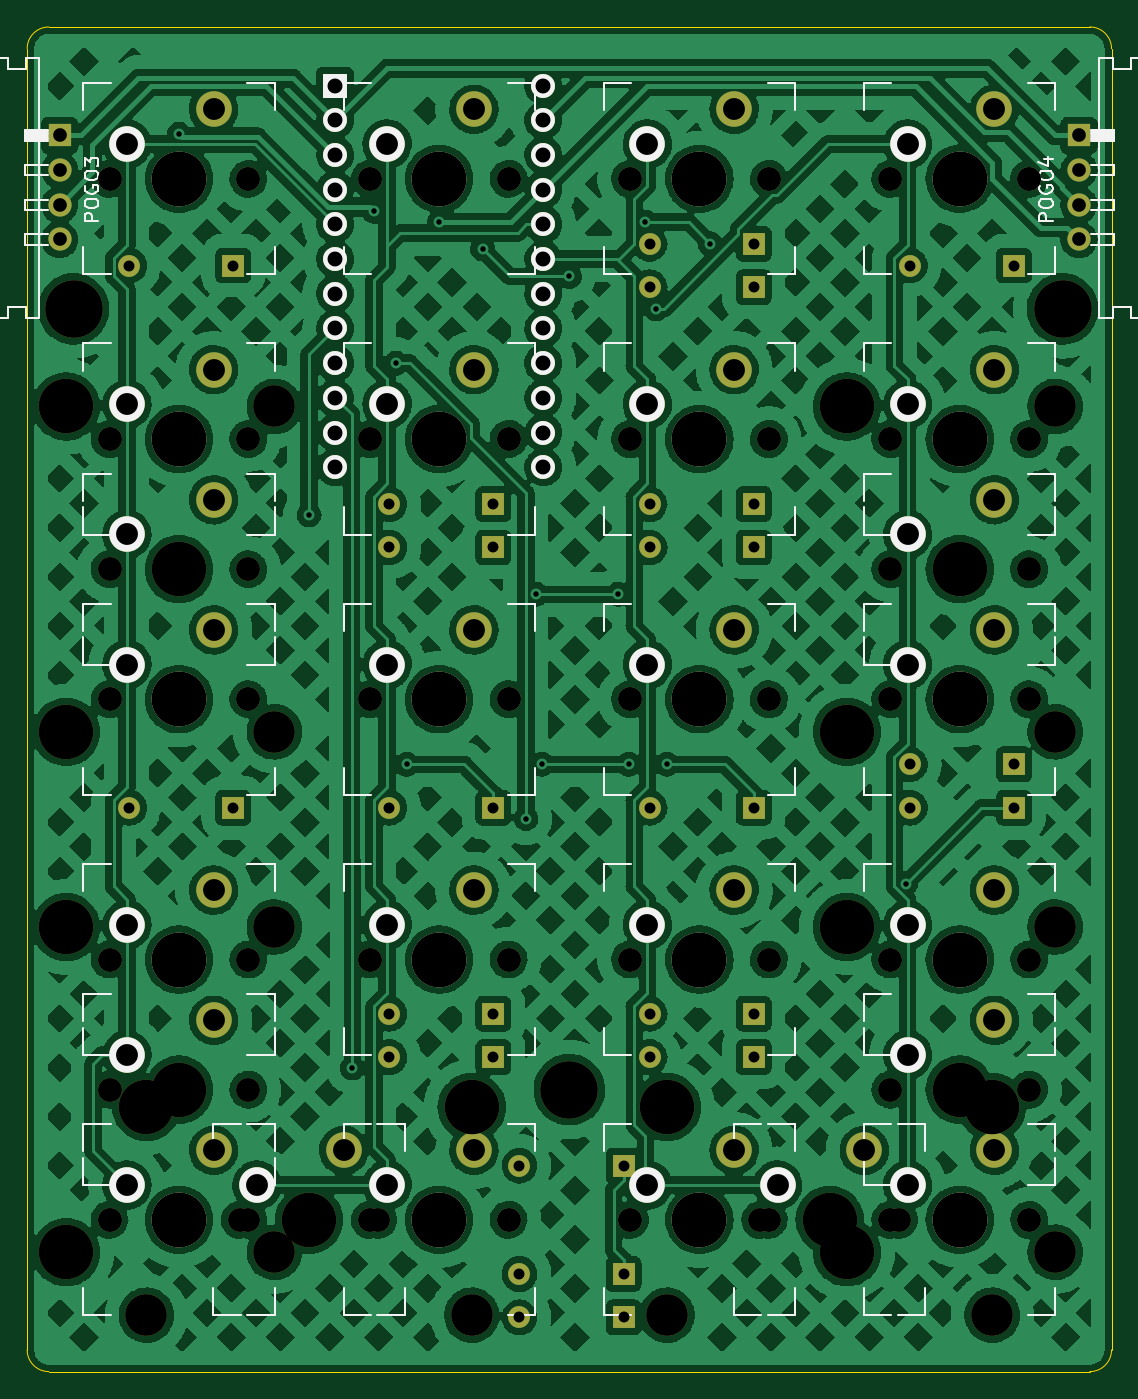
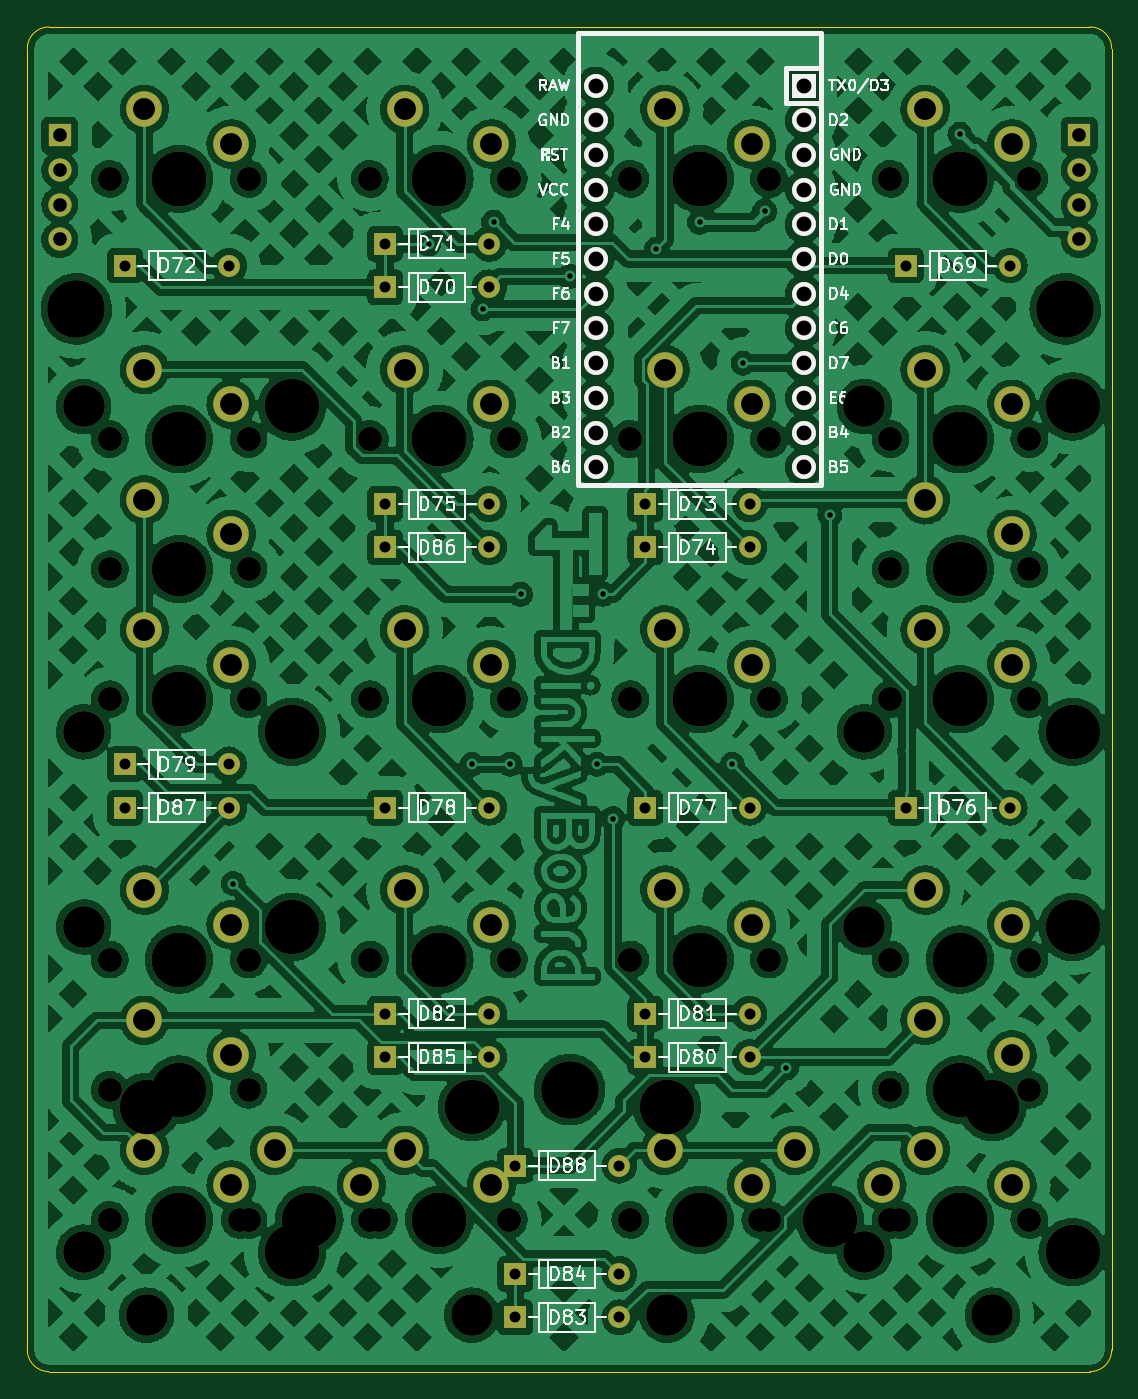
Circuit board: 10 layer files. Board 79.4 x 98.4 mm.
- bottom_copper: 65NumpadHATCHED-B_Cu.gbr (1132521 bytes)
- bottom_mask: 65NumpadHATCHED-B_Mask.gbr (9226 bytes)
- paste: 65NumpadHATCHED-B_Paste.gbr (534 bytes)
- bottom_silk: 65NumpadHATCHED-B_Silkscreen.gbr (63674 bytes)
- outline: 65NumpadHATCHED-Edge_Cuts.gbr (1280 bytes)
- top_copper: 65NumpadHATCHED-F_Cu.gbr (888571 bytes)
- top_mask: 65NumpadHATCHED-F_Mask.gbr (9226 bytes)
- paste: 65NumpadHATCHED-F_Paste.gbr (534 bytes)
- top_silk: 65NumpadHATCHED-F_Silkscreen.gbr (21667 bytes)
- drill: 65NumpadHATCHED.drl (5687 bytes)

=== bottom_copper: 65NumpadHATCHED-B_Cu.gbr (1132521 bytes, source omitted) ===
=== bottom_mask: 65NumpadHATCHED-B_Mask.gbr (9226 bytes, source omitted) ===
=== paste: 65NumpadHATCHED-B_Paste.gbr ===
G04 #@! TF.GenerationSoftware,KiCad,Pcbnew,(5.99.0-8711-gbabda304d9)*
G04 #@! TF.CreationDate,2021-01-31T05:22:19-06:00*
G04 #@! TF.ProjectId,65NumpadHATCHED,36354e75-6d70-4616-9448-415443484544,rev?*
G04 #@! TF.SameCoordinates,Original*
G04 #@! TF.FileFunction,Paste,Bot*
G04 #@! TF.FilePolarity,Positive*
%FSLAX46Y46*%
G04 Gerber Fmt 4.6, Leading zero omitted, Abs format (unit mm)*
G04 Created by KiCad (PCBNEW (5.99.0-8711-gbabda304d9)) date 2021-01-31 05:22:19*
%MOMM*%
%LPD*%
G01*
G04 APERTURE LIST*
G04 APERTURE END LIST*
M02*

=== bottom_silk: 65NumpadHATCHED-B_Silkscreen.gbr (63674 bytes, source omitted) ===
=== outline: 65NumpadHATCHED-Edge_Cuts.gbr ===
G04 #@! TF.GenerationSoftware,KiCad,Pcbnew,(5.99.0-8711-gbabda304d9)*
G04 #@! TF.CreationDate,2021-01-31T05:22:19-06:00*
G04 #@! TF.ProjectId,65NumpadHATCHED,36354e75-6d70-4616-9448-415443484544,rev?*
G04 #@! TF.SameCoordinates,Original*
G04 #@! TF.FileFunction,Profile,NP*
%FSLAX46Y46*%
G04 Gerber Fmt 4.6, Leading zero omitted, Abs format (unit mm)*
G04 Created by KiCad (PCBNEW (5.99.0-8711-gbabda304d9)) date 2021-01-31 05:22:19*
%MOMM*%
%LPD*%
G01*
G04 APERTURE LIST*
G04 #@! TA.AperFunction,Profile*
%ADD10C,0.050000*%
G04 #@! TD*
G04 APERTURE END LIST*
D10*
X329406250Y-146050000D02*
X405606250Y-146050000D01*
X327818750Y-67468750D02*
X327818750Y-51593750D01*
X327818750Y-49212500D02*
G75*
G02*
X329406250Y-47625000I1587500J0D01*
G01*
X327818750Y-67468750D02*
X327818750Y-144462500D01*
X407193750Y-144462500D02*
X407193750Y-67468750D01*
X327818750Y-49212500D02*
X327818750Y-51593750D01*
X407193750Y-144462500D02*
G75*
G02*
X405606250Y-146050000I-1587500J0D01*
G01*
X405606250Y-47625000D02*
X329406250Y-47625000D01*
X407193750Y-49212500D02*
X407193750Y-51593750D01*
X407193750Y-67468750D02*
X407193750Y-51593750D01*
X405606250Y-47625000D02*
G75*
G02*
X407193750Y-49212500I0J-1587500D01*
G01*
X329406250Y-146050000D02*
G75*
G02*
X327818750Y-144462500I0J1587500D01*
G01*
M02*

=== top_copper: 65NumpadHATCHED-F_Cu.gbr (888571 bytes, source omitted) ===
=== top_mask: 65NumpadHATCHED-F_Mask.gbr (9226 bytes, source omitted) ===
=== paste: 65NumpadHATCHED-F_Paste.gbr ===
G04 #@! TF.GenerationSoftware,KiCad,Pcbnew,(5.99.0-8711-gbabda304d9)*
G04 #@! TF.CreationDate,2021-01-31T05:22:19-06:00*
G04 #@! TF.ProjectId,65NumpadHATCHED,36354e75-6d70-4616-9448-415443484544,rev?*
G04 #@! TF.SameCoordinates,Original*
G04 #@! TF.FileFunction,Paste,Top*
G04 #@! TF.FilePolarity,Positive*
%FSLAX46Y46*%
G04 Gerber Fmt 4.6, Leading zero omitted, Abs format (unit mm)*
G04 Created by KiCad (PCBNEW (5.99.0-8711-gbabda304d9)) date 2021-01-31 05:22:19*
%MOMM*%
%LPD*%
G01*
G04 APERTURE LIST*
G04 APERTURE END LIST*
M02*

=== top_silk: 65NumpadHATCHED-F_Silkscreen.gbr (21667 bytes, source omitted) ===
=== drill: 65NumpadHATCHED.drl ===
M48
; DRILL file {KiCad (5.99.0-8711-gbabda304d9)} date 01/31/21 05:22:20
; FORMAT={-:-/ absolute / metric / decimal}
; #@! TF.CreationDate,2021-01-31T05:22:20-06:00
; #@! TF.GenerationSoftware,Kicad,Pcbnew,(5.99.0-8711-gbabda304d9)
FMAT,2
METRIC
T1C0.400
T2C0.800
T3C1.000
T4C1.092
T5C1.600
T6C1.700
T7C1.750
T8C3.048
T9C3.988
T10C4.000
T11C4.220
%
G90
G05
T1
X338.931Y-55.47
X348.456Y-83.344
X351.631Y-123.825
X353.219Y-61.119
X354.806Y-72.231
X355.6Y-101.6
X357.981Y-61.912
X361.156Y-63.884
X364.331Y-105.569
X365.058Y-89.154
X365.506Y-101.6
X367.506Y-65.881
X371.094Y-89.154
X371.856Y-101.6
X373.062Y-61.912
X373.856Y-68.263
X374.65Y-101.6
X377.825Y-63.5
X392.117Y-110.327
T2
X335.28Y-65.087
X335.28Y-104.775
X342.9Y-65.087
X342.9Y-104.775
X354.33Y-82.55
X354.33Y-85.725
X354.33Y-104.775
X354.33Y-119.856
X354.33Y-123.031
X361.95Y-82.55
X361.95Y-85.725
X361.95Y-104.775
X361.95Y-119.856
X361.95Y-123.031
X363.855Y-130.969
X363.855Y-138.906
X363.855Y-142.081
X371.475Y-130.969
X371.475Y-138.906
X371.475Y-142.081
X373.38Y-63.5
X373.38Y-66.675
X373.38Y-82.55
X373.38Y-85.725
X373.38Y-104.775
X373.38Y-119.856
X373.38Y-123.031
X381.0Y-63.5
X381.0Y-66.675
X381.0Y-82.55
X381.0Y-85.725
X381.0Y-104.775
X381.0Y-119.856
X381.0Y-123.031
X392.43Y-65.087
X392.43Y-101.6
X392.43Y-104.775
X400.05Y-65.087
X400.05Y-101.6
X400.05Y-104.775
T3
X330.2Y-55.562
X330.2Y-58.102
X330.2Y-60.642
X330.2Y-63.182
X404.812Y-55.562
X404.812Y-58.102
X404.812Y-60.642
X404.812Y-63.182
T4
X350.361Y-51.911
X350.361Y-54.451
X350.361Y-56.991
X350.361Y-59.531
X350.361Y-62.071
X350.361Y-64.611
X350.361Y-67.151
X350.361Y-69.691
X350.361Y-72.231
X350.361Y-74.771
X350.361Y-77.311
X350.361Y-79.851
X365.601Y-51.911
X365.601Y-54.451
X365.601Y-56.991
X365.601Y-59.531
X365.601Y-62.071
X365.601Y-64.611
X365.601Y-67.151
X365.601Y-69.691
X365.601Y-72.231
X365.601Y-74.771
X365.601Y-77.311
X365.601Y-79.851
T5
X335.121Y-56.197
X335.121Y-75.248
X335.121Y-84.772
X335.121Y-94.297
X335.121Y-113.347
X335.121Y-122.872
X335.121Y-132.398
X341.471Y-53.657
X341.471Y-72.707
X341.471Y-82.233
X341.471Y-91.757
X341.471Y-110.807
X341.471Y-120.332
X341.471Y-129.857
X344.646Y-132.398
X350.996Y-129.857
X354.171Y-56.197
X354.171Y-75.248
X354.171Y-94.297
X354.171Y-113.347
X354.171Y-132.398
X360.521Y-53.657
X360.521Y-72.707
X360.521Y-91.757
X360.521Y-110.807
X360.521Y-129.857
X373.221Y-56.197
X373.221Y-75.248
X373.221Y-94.297
X373.221Y-113.347
X373.221Y-132.398
X379.571Y-53.657
X379.571Y-72.707
X379.571Y-91.757
X379.571Y-110.807
X379.571Y-129.857
X382.746Y-132.398
X389.096Y-129.857
X392.271Y-56.197
X392.271Y-75.248
X392.271Y-84.772
X392.271Y-94.297
X392.271Y-113.347
X392.271Y-122.872
X392.271Y-132.398
X398.621Y-53.657
X398.621Y-72.707
X398.621Y-82.233
X398.621Y-91.757
X398.621Y-110.807
X398.621Y-120.332
X398.621Y-129.857
T6
X333.851Y-58.737
X333.851Y-77.787
X333.851Y-96.837
X333.851Y-115.887
X333.851Y-134.938
X344.011Y-58.737
X344.011Y-77.787
X344.011Y-96.837
X344.011Y-115.887
X344.011Y-134.938
X352.901Y-58.737
X352.901Y-77.787
X352.901Y-96.837
X352.901Y-115.887
X352.901Y-134.938
X363.061Y-58.737
X363.061Y-77.787
X363.061Y-96.837
X363.061Y-115.887
X363.061Y-134.938
X371.951Y-58.737
X371.951Y-77.787
X371.951Y-96.837
X371.951Y-115.887
X371.951Y-134.938
X382.111Y-58.737
X382.111Y-77.787
X382.111Y-96.837
X382.111Y-115.887
X382.111Y-134.938
X391.001Y-58.737
X391.001Y-77.787
X391.001Y-96.837
X391.001Y-115.887
X391.001Y-134.938
X401.161Y-58.737
X401.161Y-77.787
X401.161Y-96.837
X401.161Y-115.887
X401.161Y-134.938
T7
X333.851Y-58.737
X333.851Y-77.787
X333.851Y-87.312
X333.851Y-96.837
X333.851Y-115.887
X333.851Y-125.412
X333.851Y-134.938
X343.376Y-134.938
X344.011Y-58.737
X344.011Y-77.787
X344.011Y-87.312
X344.011Y-96.837
X344.011Y-115.887
X344.011Y-125.412
X344.011Y-134.938
X352.901Y-58.737
X352.901Y-77.787
X352.901Y-96.837
X352.901Y-115.887
X352.901Y-134.938
X353.536Y-134.938
X363.061Y-58.737
X363.061Y-77.787
X363.061Y-96.837
X363.061Y-115.887
X363.061Y-134.938
X371.951Y-58.737
X371.951Y-77.787
X371.951Y-96.837
X371.951Y-115.887
X371.951Y-134.938
X381.476Y-134.938
X382.111Y-58.737
X382.111Y-77.787
X382.111Y-96.837
X382.111Y-115.887
X382.111Y-134.938
X391.001Y-58.737
X391.001Y-77.787
X391.001Y-87.312
X391.001Y-96.837
X391.001Y-115.887
X391.001Y-125.412
X391.001Y-134.938
X391.636Y-134.938
X401.161Y-58.737
X401.161Y-77.787
X401.161Y-87.312
X401.161Y-96.837
X401.161Y-115.887
X401.161Y-125.412
X401.161Y-134.938
T8
X336.55Y-141.922
X345.916Y-75.406
X345.916Y-99.219
X345.916Y-113.506
X345.916Y-137.319
X360.363Y-141.922
X374.65Y-141.922
X398.462Y-141.922
X403.066Y-75.406
X403.066Y-99.219
X403.066Y-113.506
X403.066Y-137.319
T9
X330.676Y-75.406
X330.676Y-99.219
X330.676Y-113.506
X330.676Y-137.319
X336.55Y-126.682
X338.931Y-58.737
X338.931Y-77.787
X338.931Y-87.312
X338.931Y-96.837
X338.931Y-115.887
X338.931Y-125.412
X338.931Y-134.938
X348.456Y-134.938
X357.981Y-58.737
X357.981Y-77.787
X357.981Y-96.837
X357.981Y-115.887
X357.981Y-134.938
X360.363Y-126.682
X374.65Y-126.682
X377.031Y-58.737
X377.031Y-77.787
X377.031Y-96.837
X377.031Y-115.887
X377.031Y-134.938
X386.556Y-134.938
X387.826Y-75.406
X387.826Y-99.219
X387.826Y-113.506
X387.826Y-137.319
X396.081Y-58.737
X396.081Y-77.787
X396.081Y-87.312
X396.081Y-96.837
X396.081Y-115.887
X396.081Y-125.412
X396.081Y-134.938
X398.462Y-126.682
T10
X338.931Y-58.737
X338.931Y-77.787
X338.931Y-96.837
X338.931Y-115.887
X338.931Y-134.938
X357.981Y-58.737
X357.981Y-77.787
X357.981Y-96.837
X357.981Y-115.887
X357.981Y-134.938
X377.031Y-58.737
X377.031Y-77.787
X377.031Y-96.837
X377.031Y-115.887
X377.031Y-134.938
X396.081Y-58.737
X396.081Y-77.787
X396.081Y-96.837
X396.081Y-115.887
X396.081Y-134.938
T11
X331.216Y-68.263
X367.506Y-125.412
X403.606Y-68.263
T0
M30
